Dataset: enhance_then_resize (GitHub, brandonlch2904/Brain_Tumour_Detection). Classes: glioma tumor, meningioma tumor, no tumor, pituitary tumor.

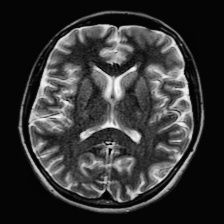
Label: no tumor

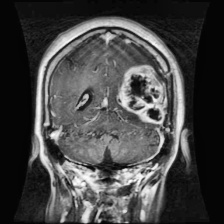
Label: glioma tumor

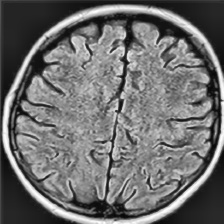
Label: no tumor

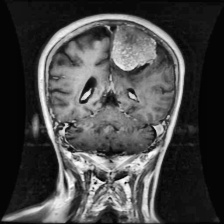
Label: meningioma tumor

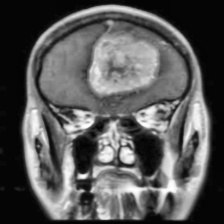
Label: meningioma tumor

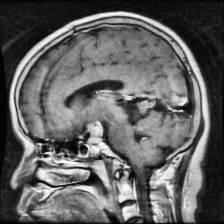
Label: pituitary tumor
